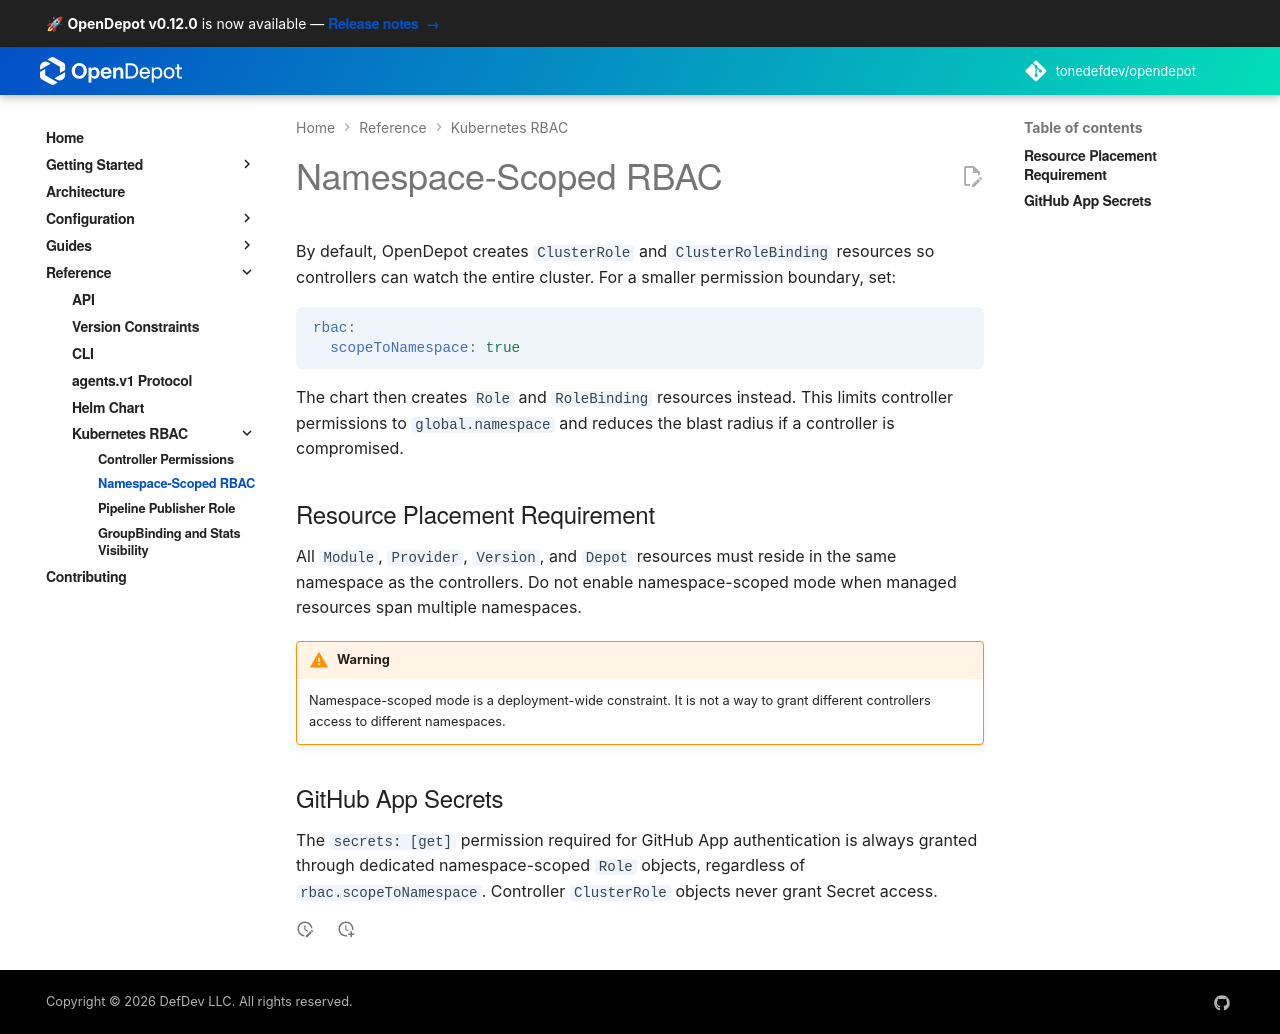

repository: tonedefdev/opendepot · page: docs/reference/rbac/namespace-scoped/index.html · generator: mkdocs

---
tags:
  - reference
  - rbac
  - kubernetes
  - namespace
---

# Namespace-Scoped RBAC

By default, OpenDepot creates `ClusterRole` and `ClusterRoleBinding` resources
so controllers can watch the entire cluster. For a smaller permission boundary,
set:

```yaml
rbac:
  scopeToNamespace: true
```

The chart then creates `Role` and `RoleBinding` resources instead. This limits
controller permissions to `global.namespace` and reduces the blast radius if a
controller is compromised.

## Resource Placement Requirement

All `Module`, `Provider`, `Version`, and `Depot` resources must reside in the
same namespace as the controllers. Do not enable namespace-scoped mode when
managed resources span multiple namespaces.

!!! warning
    Namespace-scoped mode is a deployment-wide constraint. It is not a way to
    grant different controllers access to different namespaces.

## GitHub App Secrets

The `secrets: [get]` permission required for GitHub App authentication is always
granted through dedicated namespace-scoped `Role` objects, regardless of
`rbac.scopeToNamespace`. Controller `ClusterRole` objects never grant Secret
access.
